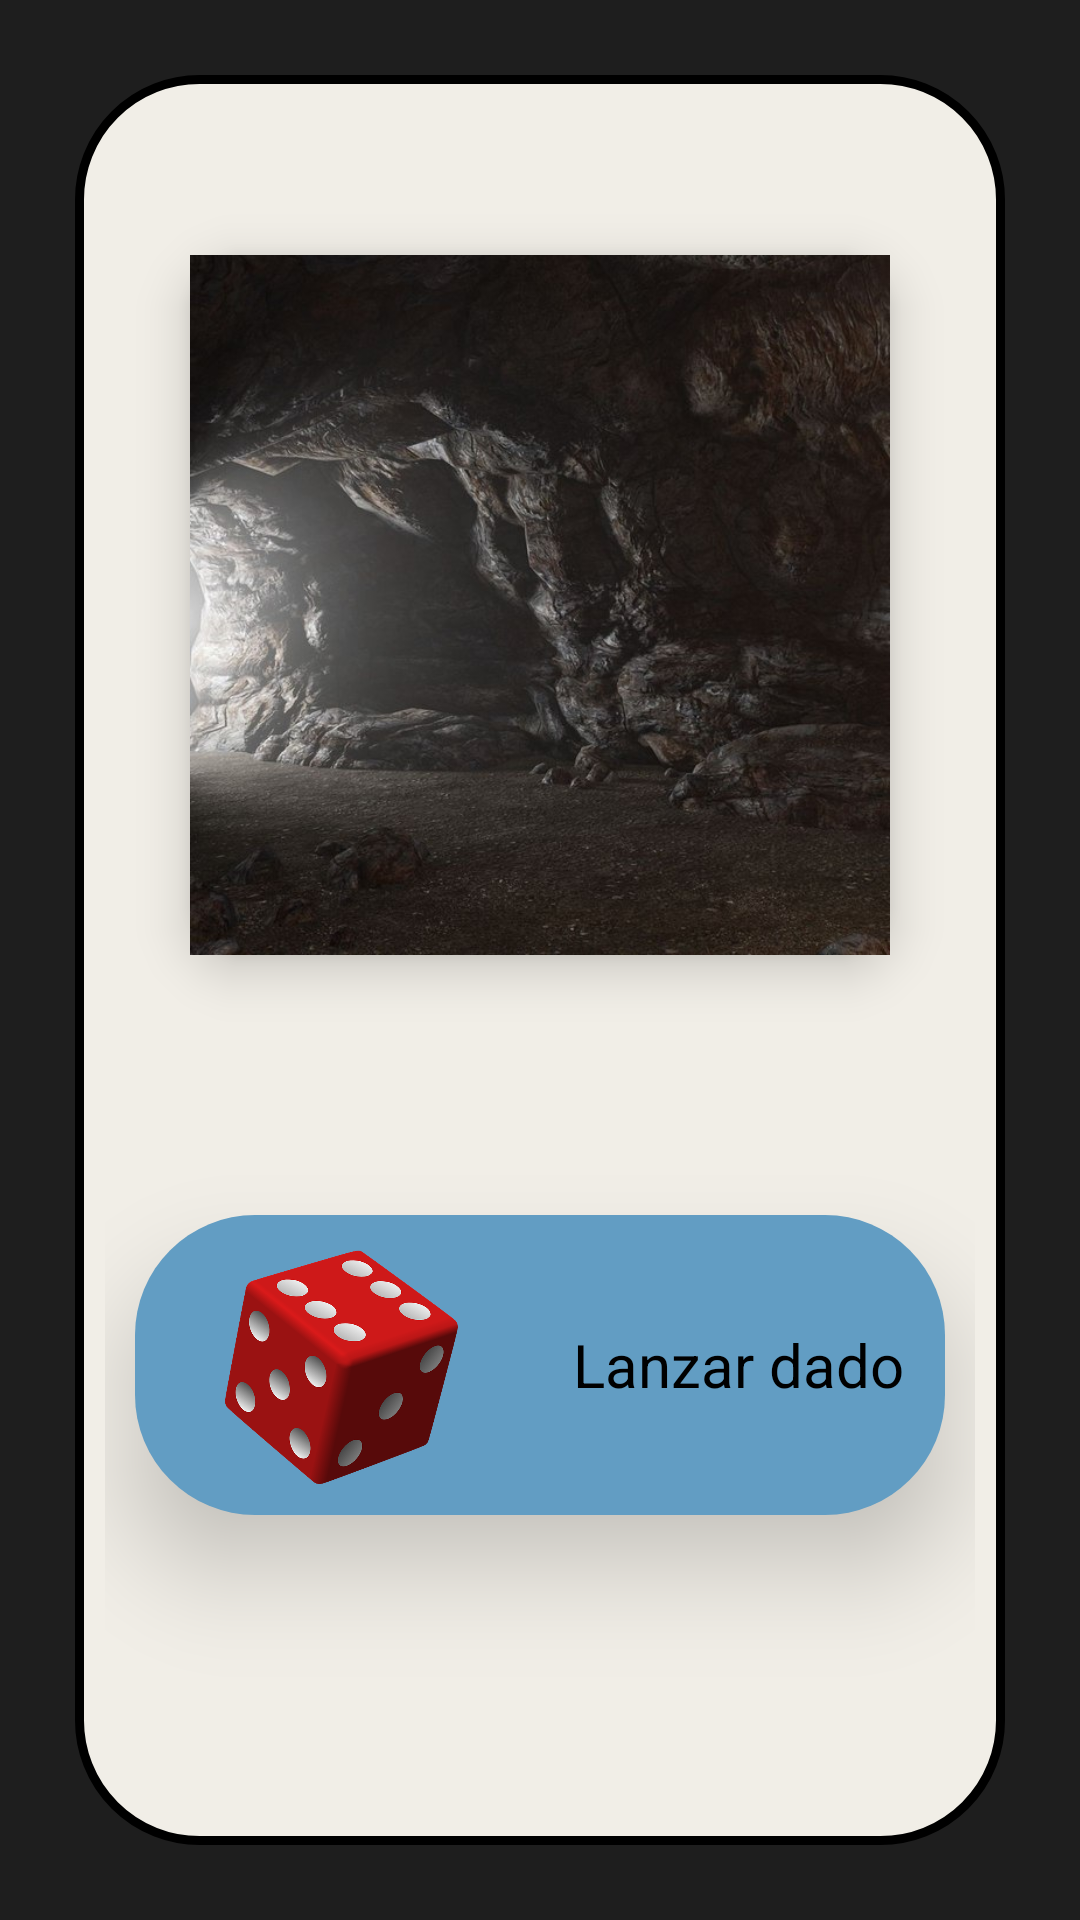

Layout XML and referenced resources for this Android screen:
<!-- AndroidManifest.xml: application theme Theme.Sleccionpersonaje -->
<!-- res/layout/activity_aleatorizador_de_eventos.xml -->
<?xml version="1.0" encoding="utf-8"?>
<LinearLayout xmlns:android="http://schemas.android.com/apk/res/android"
    xmlns:app="http://schemas.android.com/apk/res-auto"
    xmlns:tools="http://schemas.android.com/tools"
    android:layout_width="match_parent"
    android:layout_height="match_parent"
    android:background="#1E1E1E"
    android:orientation="vertical">
    <RelativeLayout
        android:layout_width="match_parent"
        android:layout_height="match_parent"
        android:paddingLeft="16dp"
        android:paddingRight="16dp"
        android:layout_margin="25sp"
        android:clipChildren="false"
        android:padding="10sp"
        android:background="@drawable/resumen"
        >

        <ImageView
            android:id="@+id/imageView3"
            android:layout_width="700px"
            android:layout_height="700px"
            android:layout_centerHorizontal="true"
            android:layout_gravity="center"
            android:layout_marginTop="50sp"
            android:background="@drawable/card"
            android:elevation="10sp"
            app:srcCompat="@drawable/cueva" />
        <LinearLayout
            android:layout_marginLeft="10sp"
            android:layout_marginRight="10sp"
            android:id="@+id/buttonDado"
            android:layout_width="match_parent"
            android:layout_height="300px"
            android:background="@drawable/seleccion"
            android:padding="8px"
            android:layout_marginBottom="100sp"
            android:elevation="20dp"
            android:orientation="horizontal"
            android:clickable="true"
            android:layout_centerHorizontal="true"
            android:layout_alignParentBottom="true">
            <ImageView
                android:id="@+id/imageViewDado"
                android:layout_margin="20px"

                android:layout_width="match_parent"
                android:layout_height="match_parent"
                android:layout_weight="1"

                android:layout_centerHorizontal="true"
                app:srcCompat="@drawable/dado" />
            <TextView
                android:layout_margin="20px"
                android:layout_weight="1"
                android:id="@+id/text8"
                android:gravity="center"
                android:textColor="@color/black"
                android:textSize="20dp"
                android:background="@null"
                android:layout_width="match_parent"
                android:layout_height="match_parent"
                android:text="Lanzar dado" />
        </LinearLayout>
    </RelativeLayout>
</LinearLayout>
<!-- resources referenced by this layout -->
<resources>
  <!-- drawable card (drawable) -->
  <?xml version="1.0" encoding="utf-8"?>
  <selector xmlns:android="http://schemas.android.com/apk/res/android" >
      <item >
          <shape android:shape="rectangle"  >
              <corners android:radius="20dip" />
              <stroke android:width="1dip" android:color="#161616" />
              <solid android:color="#FCC767" />
  
  
              
  
          </shape>
      </item>
  </selector>
  <!-- drawable cueva: jpg bitmap (drawable, 72500 bytes) -->
  <!-- drawable dado: png bitmap (drawable, 84728 bytes) -->
  <!-- drawable resumen (drawable) -->
  <?xml version="1.0" encoding="utf-8"?>
  <selector xmlns:android="http://schemas.android.com/apk/res/android" >
      <item >
          <shape android:shape="rectangle"  >
              <corners android:radius="40dip" />
              <stroke android:width="3dip" android:color="#000000" />
              <solid android:color="#F1EEE7" />
  
  
              
  
          </shape>
      </item>
  </selector>
  <!-- drawable seleccion (drawable) -->
  <?xml version="1.0" encoding="utf-8"?>
  <selector xmlns:android="http://schemas.android.com/apk/res/android" >
      <item >
          <shape android:shape="rectangle"  >
              <corners android:radius="40dip" />
  
              <solid android:color="#629DC3" />
  
  
              
  
          </shape>
      </item>
  </selector>
  <style name="Theme.Sleccionpersonaje" parent="Theme.AppCompat.Light.NoActionBar">
          
          <item name="colorPrimary">@color/purple_500</item>
          <item name="colorPrimaryVariant">@color/purple_700</item>
          <item name="colorOnPrimary">@color/white</item>
          
          <item name="colorSecondary">@color/teal_200</item>
          <item name="colorSecondaryVariant">@color/teal_700</item>
          <item name="colorOnSecondary">@color/black</item>
          
          <item name="android:statusBarColor" tools:targetApi="l">?attr/colorPrimaryVariant</item>
          
      </style>
  <!-- not gathered from this repository: default colours our renderer supplied (Android Studio template values) -->
  <color name="purple_500">#FF6200EE</color>
  <color name="purple_700">#FF3700B3</color>
  <color name="teal_200">#FF03DAC5</color>
  <color name="teal_700">#FF018786</color>
  <color name="black">#FF000000</color>
  <color name="white">#FFFFFFFF</color>
</resources>
